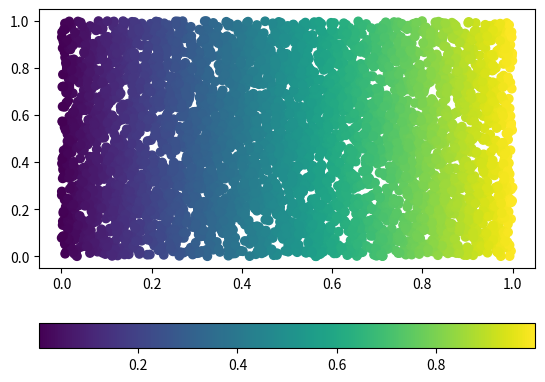

The matplotlib source for this figure:
# ch11_4.py
import matplotlib.pyplot as plt
import numpy as np

N= 5000
x = np.random.rand(N)
y = np.random.rand(N)
plt.scatter(x, y, c=x)
plt.colorbar(orientation='horizontal')  # 建立橫向色彩條
plt.show()
